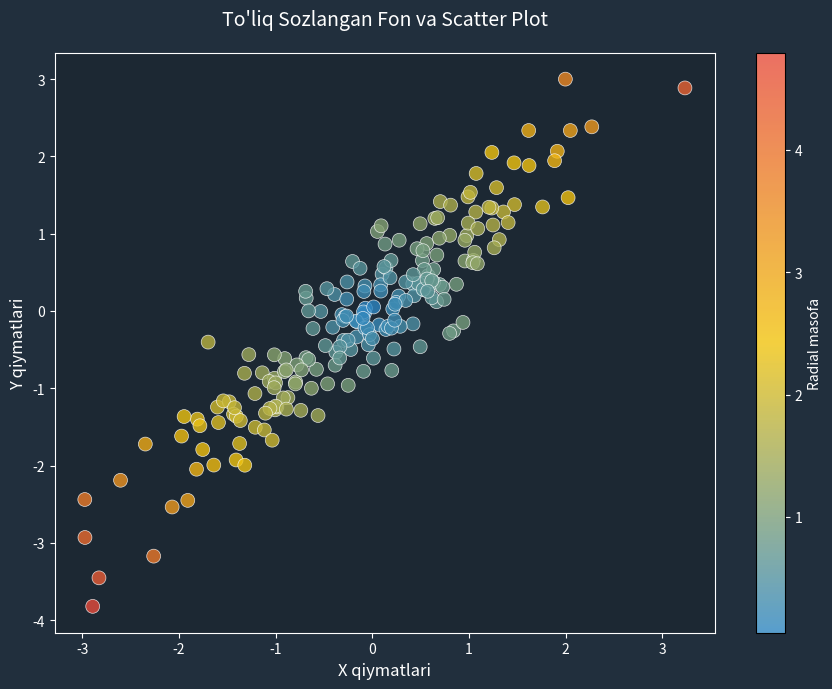

The matplotlib source for this figure:
import matplotlib.pyplot as plt
import numpy as np
from matplotlib.colors import LinearSegmentedColormap

colors = ['#2e86c1', '#f1c40f', '#e74c3c'] 
cmap = LinearSegmentedColormap.from_list('mycmap', colors)

x = np.random.randn(200)
y = x + np.random.randn(200) * 0.5
z = np.sqrt(x**2 + y**2)

fig = plt.figure(figsize=(9, 7), facecolor='#212f3d')
ax = fig.add_subplot(111, facecolor='#1c2833')

sc = ax.scatter(x, y, c=z, cmap=cmap, s=100, alpha=0.8, 
               edgecolor='w', linewidth=0.5)

ax.set_title("To'liq Sozlangan Fon va Scatter Plot", 
            color='white', fontsize=14, pad=20)
ax.set_xlabel("X qiymatlari", color='white', fontsize=12)
ax.set_ylabel("Y qiymatlari", color='white', fontsize=12)

ax.tick_params(axis='both', colors='white')
ax.spines['bottom'].set_color('white')
ax.spines['top'].set_color('white') 
ax.spines['right'].set_color('white')
ax.spines['left'].set_color('white')

cbar = plt.colorbar(sc)
cbar.set_label('Radial masofa', color='white')
cbar.ax.yaxis.set_tick_params(color='white')
plt.setp(plt.getp(cbar.ax.axes, 'yticklabels'), color='white')

plt.tight_layout()
plt.show()